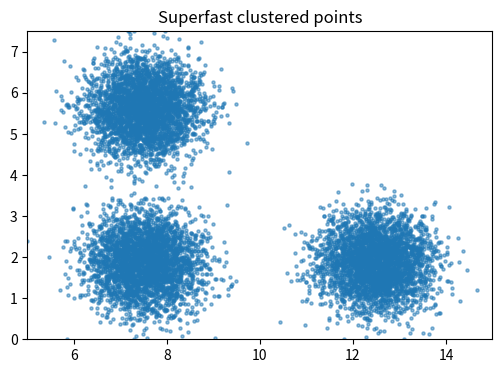

Python code for this plot:
import numpy as np

def generate_clustered_points_superfast(
    n, k,
    x_range=(5, 15),
    y_range=(0, 7.5),
    std_dev=0.5,
    weights=None,
    layout="x_split",   # 可选 "x_split" 或 "grid"
):
    """
    超快的“有规律”聚类点生成器 —— 全矢量化 + 边界 clip。

    参数
    ----
    n : int
        需要生成的点总数
    k : int
        簇数
    x_range, y_range : tuple(float, float)
        生成区域 [xmin, xmax] × [ymin, ymax]
    std_dev : float
        每个簇的标准差（控制簇大小）
    weights : None 或长度 k 的数组
        各簇被选中概率；None 则均匀
    layout : str
        簇中心布局方式：
          - "x_split"：x 轴等距切分，y 取中点
          - "grid"  ：在区域内做近似 √k×√k 网格，依次取前 k 个格子中心
    返回
    ----
    points : list[(float, float)]
        生成的 n 个聚类点
    """
    xmin, xmax = x_range
    ymin, ymax = y_range

    # 1) 生成有规律的中心数组 centers.shape == (k,2)
    if layout == "x_split":
        xs = np.linspace(xmin, xmax, k+2)[1:-1]  # 去掉两端，得到 k 个中点
        ys = np.full(k, 0.5*(ymin + ymax))
        centers = np.stack([xs, ys], axis=1)
    elif layout == "grid":
        # 找到接近的网格大小
        kx = int(np.ceil(np.sqrt(k)))
        ky = int(np.ceil(k / kx))
        xs = np.linspace(xmin, xmax, kx+1)[:-1] + (xmax-xmin)/(2*kx)
        ys = np.linspace(ymin, ymax, ky+1)[:-1] + (ymax-ymin)/(2*ky)
        grid = np.array(np.meshgrid(xs, ys)).reshape(2, -1).T
        centers = grid[:k]
    else:
        raise ValueError("layout 必须是 'x_split' 或 'grid'")

    # 2) 按 weights 生成标签
    if weights is None:
        weights = np.ones(k) / k
    labels = np.random.choice(k, size=n, p=weights)

    # 3) 矢量化：对所有点一次性採样 + 偏移 + clip
    #   (n,2) 的标准正态
    noise = np.random.normal(size=(n, 2)) * std_dev
    # 每个点对应的中心
    centers_per_point = centers[labels]
    pts = centers_per_point + noise
    pts[:, 0] = np.clip(pts[:, 0], xmin, xmax)
    pts[:, 1] = np.clip(pts[:, 1], ymin, ymax)

    return pts.tolist()

# === 使用示例 ===
if __name__ == "__main__":
    import matplotlib.pyplot as plt

    n, k = 10000, 3
    pts = generate_clustered_points_superfast(
        n, k,
        x_range=(5, 15),
        y_range=(0, 7.5),
        std_dev=0.6,
        layout="grid"
    )
    xs, ys = zip(*pts)
    plt.figure(figsize=(6,4))
    plt.scatter(xs, ys, s=5, alpha=0.5)
    # 画出各簇中心
    # (仅作示意，不必在最终代码里)
    # centers = np.array(generate_clustered_points_superfast.__defaults__[0])
    plt.xlim(5,15); plt.ylim(0,7.5)
    plt.title("Superfast clustered points")
    plt.show()
